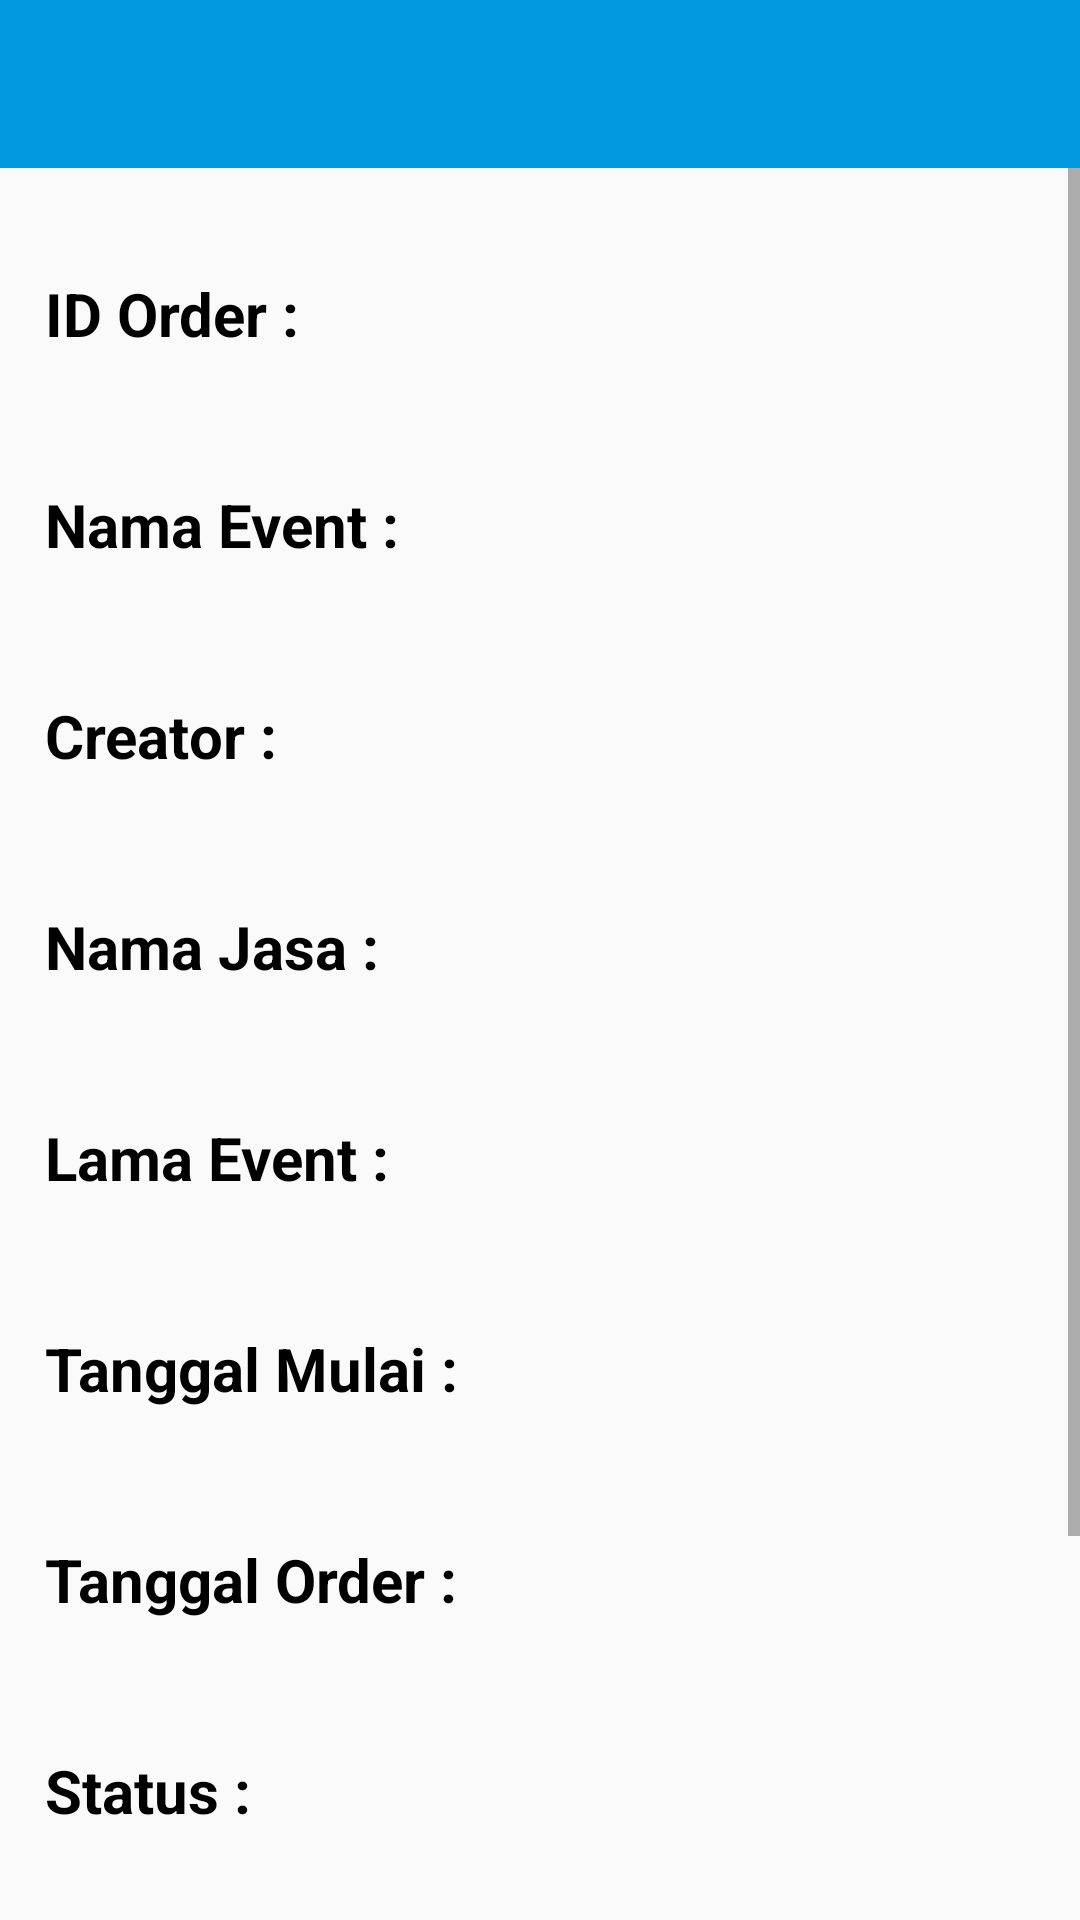

Here is an Android app screen rendered from its layout file. Give the layout XML and the strings, colors and styles it references.
<!-- AndroidManifest.xml: application theme AppTheme -->
<!-- res/layout/activity_detail_order.xml -->
<?xml version="1.0" encoding="utf-8"?>
<RelativeLayout
    xmlns:android="http://schemas.android.com/apk/res/android"
    xmlns:app="http://schemas.android.com/apk/res-auto"
    xmlns:tools="http://schemas.android.com/tools"
    android:layout_width="match_parent"
    android:layout_height="match_parent"
    tools:context="com.example.lenovog480.iseooalpha.DetailOrderActivity">

    <include
        layout="@layout/toolbar_balik"/>
    <ScrollView
        android:layout_width="match_parent"
        android:layout_height="match_parent"
        android:layout_marginTop="?attr/actionBarSize">
        <LinearLayout
            android:layout_width="match_parent"
            android:layout_height="match_parent"
            android:orientation="vertical"
            android:layout_margin="15dp">

            <TextView
                android:layout_width="match_parent"
                android:layout_height="wrap_content"
                android:text="ID Order :"
                android:layout_marginTop="20dp"
                android:textStyle="bold"
                android:textSize="20sp"
                android:textColor="@android:color/black" />
            <TextView
                android:layout_width="match_parent"
                android:layout_height="wrap_content"
                android:id="@+id/txtIdOrder"
                android:textAlignment="center"
                android:textColor="@color/biruTua"
                android:layout_marginTop="3dp"
                android:textSize="15sp" />

            <TextView
                android:layout_width="match_parent"
                android:layout_height="wrap_content"
                android:text="Nama Event :"
                android:layout_marginTop="20dp"
                android:textStyle="bold"
                android:textSize="20sp"
                android:textColor="@android:color/black" />
            <TextView
                android:layout_width="match_parent"
                android:layout_height="wrap_content"
                android:id="@+id/txtNamaEventOrder"
                android:textAlignment="center"
                android:textColor="@color/biruTua"
                android:layout_marginTop="3dp"
                android:textSize="15sp" />

            <TextView
                android:layout_width="match_parent"
                android:layout_height="wrap_content"
                android:text="Creator :"
                android:layout_marginTop="20dp"
                android:textStyle="bold"
                android:textSize="20sp"
                android:textColor="@android:color/black" />
            <TextView
                android:layout_width="match_parent"
                android:layout_height="wrap_content"
                android:id="@+id/txtCreator"
                android:textAlignment="center"
                android:textColor="@color/biruTua"
                android:layout_marginTop="3dp"
                android:textSize="15sp" />

            <TextView
                android:layout_width="match_parent"
                android:layout_height="wrap_content"
                android:text="Nama Jasa :"
                android:layout_marginTop="20dp"
                android:textStyle="bold"
                android:textSize="20sp"
                android:textColor="@android:color/black" />
            <TextView
                android:layout_width="match_parent"
                android:layout_height="wrap_content"
                android:id="@+id/txtNamaJasa"
                android:textAlignment="center"
                android:textColor="@color/biruTua"
                android:layout_marginTop="3dp"
                android:textSize="15sp" />

            <TextView
                android:layout_width="match_parent"
                android:layout_height="wrap_content"
                android:text="Lama Event :"
                android:layout_marginTop="20dp"
                android:textStyle="bold"
                android:textSize="20sp"
                android:textColor="@android:color/black" />
            <TextView
                android:layout_width="match_parent"
                android:layout_height="wrap_content"
                android:id="@+id/txtLamaEvent"
                android:textAlignment="center"
                android:textColor="@color/biruTua"
                android:layout_marginTop="3dp"
                android:textSize="15sp" />

            <TextView
                android:layout_width="match_parent"
                android:layout_height="wrap_content"
                android:text="Tanggal Mulai :"
                android:layout_marginTop="20dp"
                android:textStyle="bold"
                android:textSize="20sp"
                android:textColor="@android:color/black" />
            <TextView
                android:layout_width="match_parent"
                android:layout_height="wrap_content"
                android:id="@+id/txtNamaTgglMulai"
                android:textAlignment="center"
                android:textColor="@color/biruTua"
                android:layout_marginTop="3dp"
                android:textSize="15sp" />

            <TextView
                android:layout_width="match_parent"
                android:layout_height="wrap_content"
                android:text="Tanggal Order :"
                android:layout_marginTop="20dp"
                android:textStyle="bold"
                android:textSize="20sp"
                android:textColor="@android:color/black" />
            <TextView
                android:layout_width="match_parent"
                android:layout_height="wrap_content"
                android:id="@+id/txtNamaTgglOrder"
                android:textAlignment="center"
                android:textColor="@color/biruTua"
                android:layout_marginTop="3dp"
                android:textSize="15sp" />

            <TextView
                android:layout_width="match_parent"
                android:layout_height="wrap_content"
                android:text="Status :"
                android:layout_marginTop="20dp"
                android:textStyle="bold"
                android:textSize="20sp"
                android:textColor="@android:color/black" />
            <TextView
                android:layout_width="match_parent"
                android:layout_height="wrap_content"
                android:id="@+id/txtStatus"
                android:textAlignment="center"
                android:textColor="@color/biruTua"
                android:layout_marginTop="3dp"
                android:textSize="15sp" />

            <EditText
                android:id="@+id/id_order"
                android:layout_width="match_parent"
                android:layout_height="wrap_content"
                android:singleLine="true"
                android:hint="ID"/>

            <EditText
                android:id="@+id/id_status"
                android:layout_width="match_parent"
                android:layout_height="wrap_content"
                android:singleLine="true"
                android:hint="status"
                android:visibility="gone"/>

            <Button
                android:id="@+id/BtnApprove"
                android:background="@color/biruTua"
                android:textColor="@color/putih"
                android:layout_width="match_parent"
                android:layout_height="wrap_content"
                android:text="approve"
                android:layout_marginTop="15dp" />
            <Button
                android:id="@+id/BtnNApprove"
                android:background="@color/biruTua"
                android:textColor="@color/putih"
                android:layout_width="match_parent"
                android:layout_height="wrap_content"
                android:text="not approve"
                android:layout_marginTop="15dp" />

            <Space
                android:layout_width="match_parent"
                android:layout_height="3dp" />
        </LinearLayout>
    </ScrollView>

</RelativeLayout>
<!-- res/layout/toolbar_balik.xml (included above) -->
<?xml version="1.0" encoding="utf-8"?>
<LinearLayout xmlns:android="http://schemas.android.com/apk/res/android"
    android:orientation="vertical"
    android:layout_width="match_parent"
    android:layout_height="match_parent">

    <android.support.v7.widget.Toolbar
        android:id="@+id/toolbar_balik"
        android:layout_width="match_parent"
        android:layout_height="wrap_content"
        android:background="@color/biruMuda">

        <ImageView
            android:id="@+id/back_arrow"
            android:layout_width="35dp"
            android:layout_height="35dp"
            android:src="@drawable/ic_arrow_back_white_24dp"
            android:onClick="true"/>
    </android.support.v7.widget.Toolbar>

</LinearLayout>
<!-- resources referenced by this layout -->
<resources>
  <color name="biruMuda">#0198de</color>
  <color name="biruTua">#008ed1</color>
  <color name="putih">#ffffff</color>
  <style name="AppTheme" parent="Theme.AppCompat.Light.NoActionBar">
          
          <item name="colorPrimary">@color/biruMuda</item>
          <item name="colorPrimaryDark">@color/biruMuda</item>
          <item name="colorAccent">@color/colorAccent</item>
  
      </style>
  <color name="colorAccent">#FF4081</color>
</resources>
